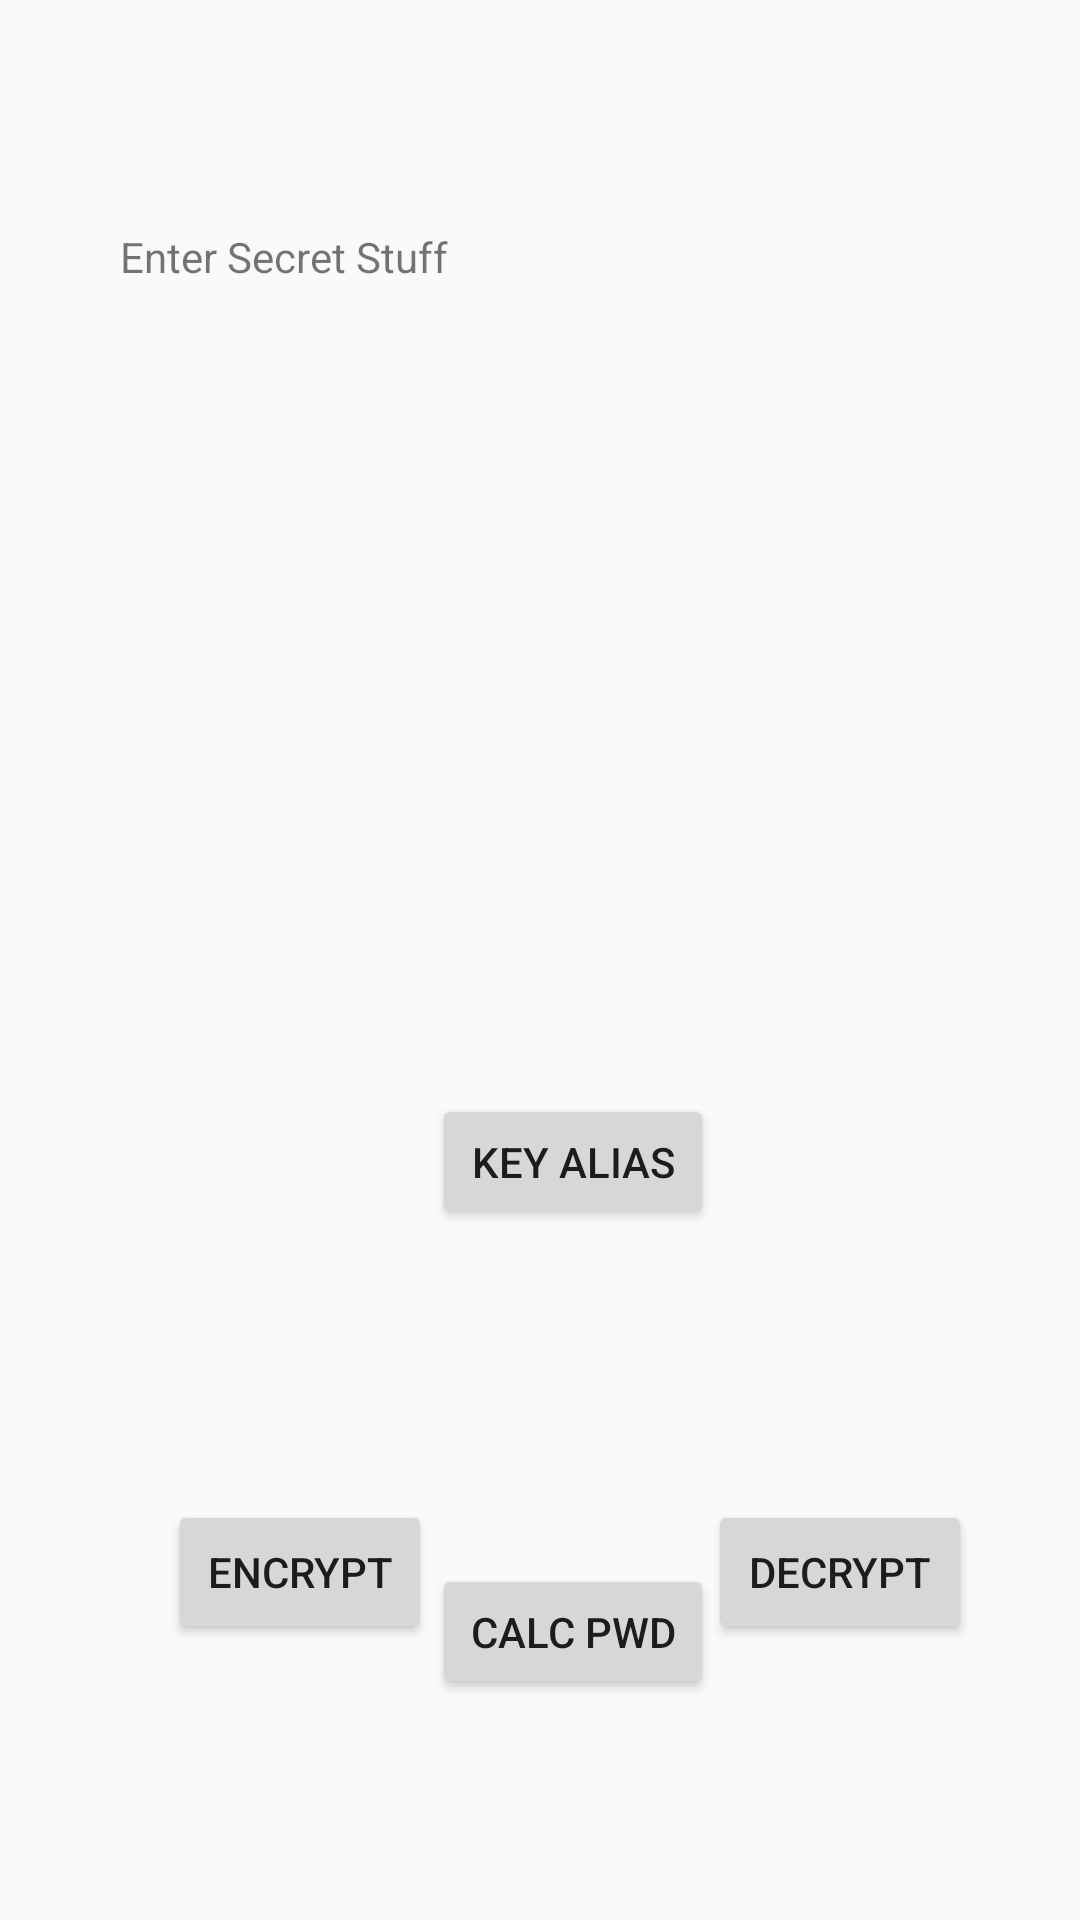

Android layout source for this screen:
<!-- AndroidManifest.xml: application theme AppTheme -->
<!-- res/layout/activity_main2.xml -->
<?xml version="1.0" encoding="utf-8"?>
<androidx.constraintlayout.widget.ConstraintLayout xmlns:android="http://schemas.android.com/apk/res/android"
    xmlns:app="http://schemas.android.com/apk/res-auto"
    xmlns:tools="http://schemas.android.com/tools"
    android:layout_width="match_parent"
    android:layout_height="match_parent">


    <TextView
        android:id="@+id/textViewField"
        android:lines="4"
        android:layout_width="327dp"
        android:layout_height="319dp"
        android:layout_marginStart="40dp"
        android:layout_marginTop="76dp"

        android:shadowColor="@android:color/white"
        android:shadowDx="3"
        android:shadowDy="4"
        android:shadowRadius="50"

        android:text="Enter Secret Stuff"
        app:layout_constraintStart_toStartOf="parent"
        app:layout_constraintTop_toTopOf="parent"
         />


    <Button
        android:id="@+id/passwordField"
        android:layout_width="94dp"
        android:layout_height="45dp"
        android:layout_marginStart="144dp"
        android:text="Key Alias"
        app:layout_constraintBottom_toBottomOf="parent"
        app:layout_constraintStart_toStartOf="parent"
        app:layout_constraintTop_toTopOf="parent"
        app:layout_constraintVertical_bias="0.613"
        tools:ignore="MissingConstraints" />


    <Button
        android:id="@+id/calcPwd"
        android:layout_width="94dp"
        android:layout_height="45dp"
        android:layout_marginStart="144dp"
        android:text="Calc Pwd"
        app:layout_constraintBottom_toBottomOf="parent"
        app:layout_constraintStart_toStartOf="parent"
        app:layout_constraintTop_toTopOf="parent"
        app:layout_constraintVertical_bias="0.876"
        tools:ignore="MissingConstraints" />

    <Button
        android:id="@+id/Encrypt"
        android:layout_width="wrap_content"
        android:layout_height="wrap_content"
        android:layout_marginStart="56dp"
        android:layout_marginTop="500dp"
        android:text="@string/encrypt"
        app:layout_constraintStart_toStartOf="parent"
        app:layout_constraintTop_toTopOf="parent"
        tools:ignore="MissingConstraints" />

    <Button
        android:id="@+id/Decrypt"
        android:layout_width="wrap_content"
        android:layout_height="wrap_content"
        android:layout_marginStart="236dp"
        android:layout_marginTop="500dp"
        android:text="@string/decrypt"
        app:layout_constraintStart_toStartOf="parent"
        app:layout_constraintTop_toTopOf="parent"
        tools:ignore="MissingConstraints" />

</androidx.constraintlayout.widget.ConstraintLayout>
<!-- resources referenced by this layout -->
<resources>
  <string name="decrypt">Decrypt</string>
  <string name="encrypt">Encrypt</string>
  <style name="AppTheme" parent="Theme.AppCompat.Light.DarkActionBar">
          
          <item name="colorPrimary">@color/colorPrimary</item>
          <item name="colorPrimaryDark">@color/colorPrimaryDark</item>
          <item name="colorAccent">@color/colorAccent</item>
      </style>
  <!-- not gathered from this repository: default colours our renderer supplied (Android Studio template values) -->
  <color name="colorPrimary">#FF6200EE</color>
  <color name="colorPrimaryDark">#FF3700B3</color>
  <color name="colorAccent">#FF03DAC5</color>
</resources>
